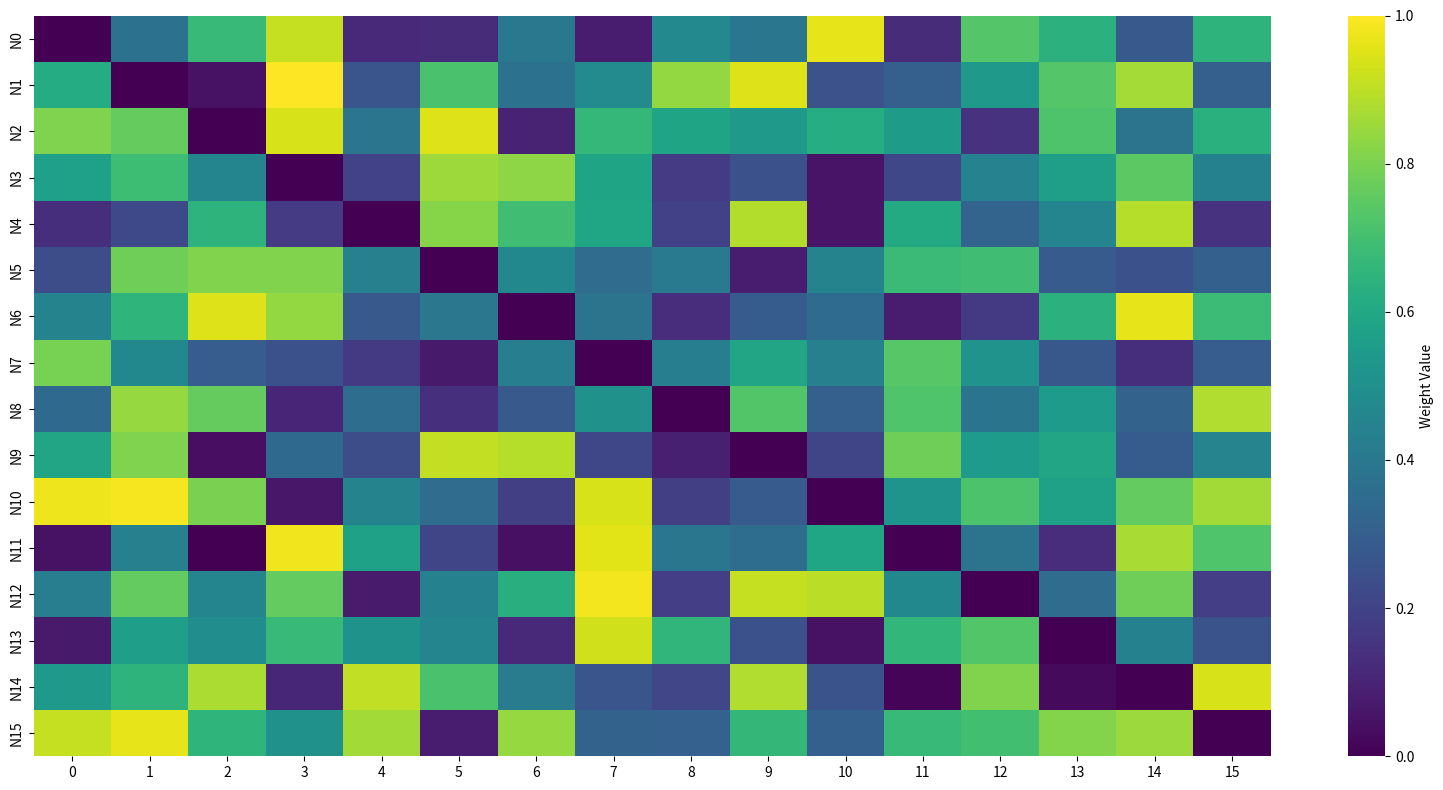
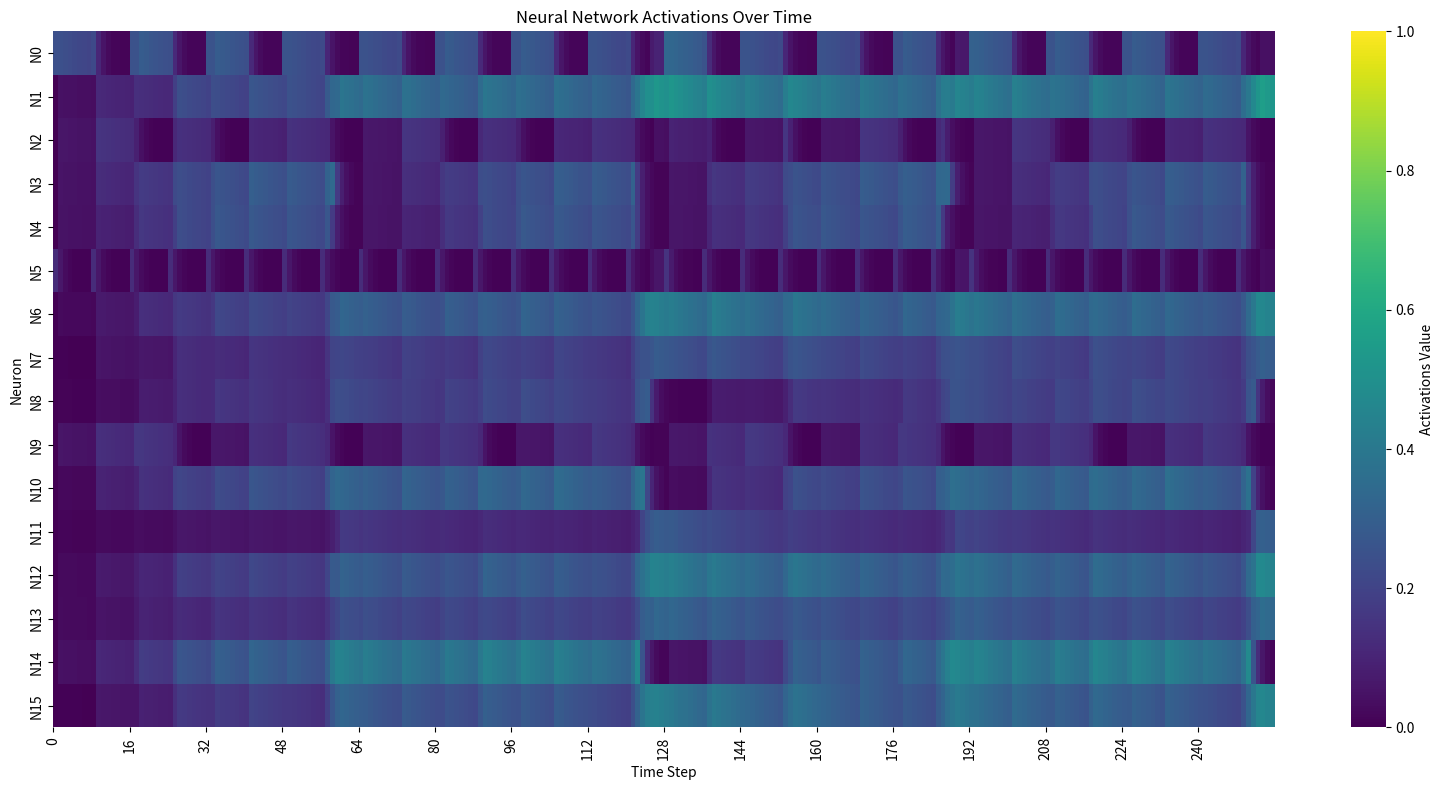
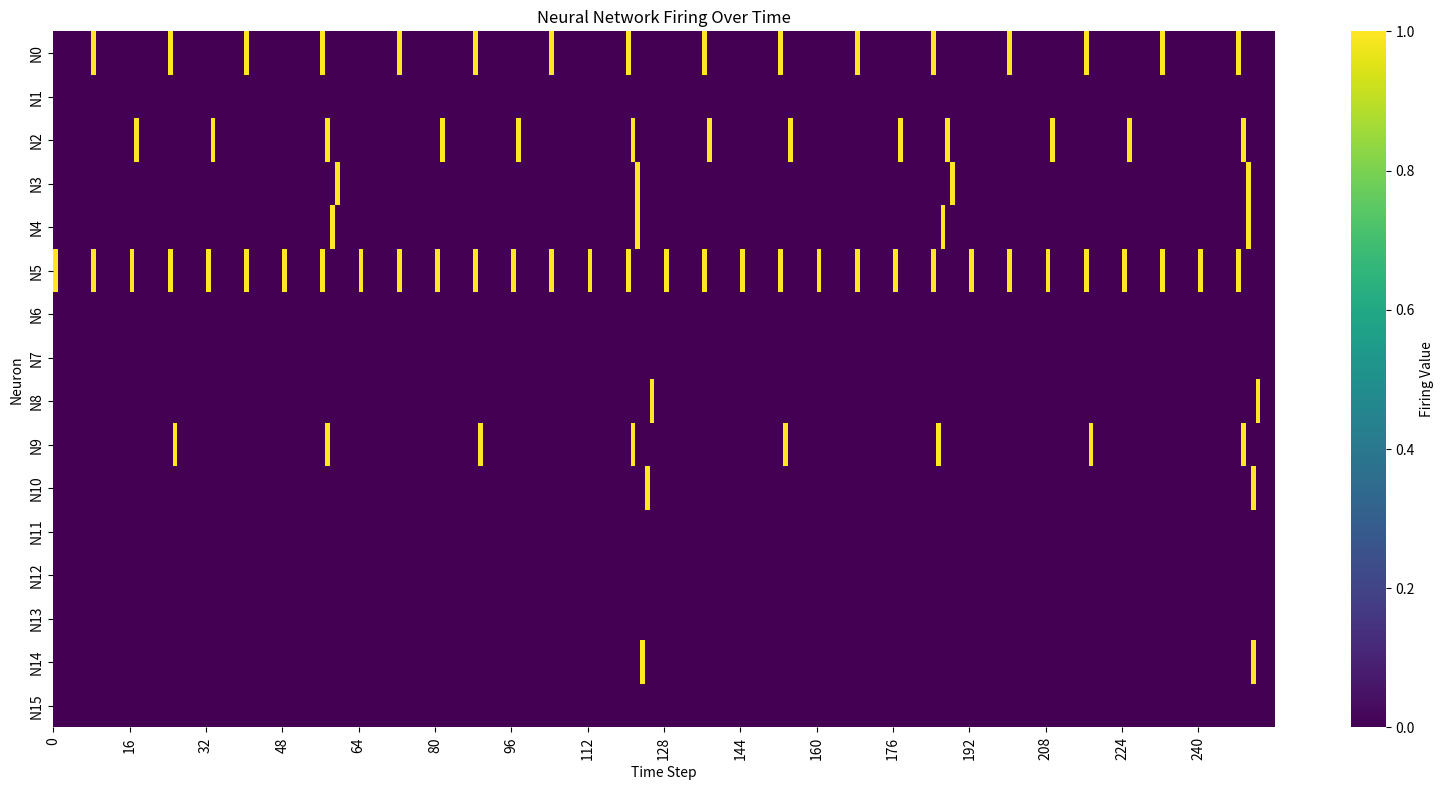

The matplotlib source for these figures, in order:
# %%

from typing import Optional
from dataclasses import dataclass, field
import numpy as np
import matplotlib.pyplot as plt
import seaborn as sns


@dataclass
class NeuralNetworkState:
    num_neurons: int = 64
    network_weights: np.ndarray = field(init=False)
    thresholds: np.ndarray = field(init=False)
    output_weights: np.ndarray = field(init=False)
    activations: np.ndarray = field(init=False)
    firing: np.ndarray = field(init=False)
    outputs: np.ndarray = field(init=False)
    refractory_counters: np.ndarray = field(init=False)

    use_activation_leak: bool = False
    activation_leak: float = 0.95
    refraction_leak: float = 0.4
    use_refraction_decay: bool = False
    refraction_period: int = 3

    def __post_init__(self):
        self.network_weights = np.zeros((self.num_neurons, self.num_neurons))
        self.thresholds = np.full((self.num_neurons,), 0.5)
        self.output_weights = np.eye(self.num_neurons)
        self.activations = np.zeros(self.num_neurons)
        self.firing = np.zeros(self.num_neurons, dtype=bool)
        self.outputs = np.zeros(self.num_neurons)
        self.refractory_counters = np.zeros(self.num_neurons, dtype=int)


class NeuralNetwork:
    def __init__(
        self, num_neurons: int = 64, initial_state: Optional[NeuralNetworkState] = None
    ):
        if initial_state is None:
            self.state = NeuralNetworkState(num_neurons=num_neurons)
        else:
            self.state = initial_state

    def tick(self):
        # Calculate new activations from current firing neurons
        new_activations = self.state.activations.copy()
        new_firing = np.zeros(self.state.num_neurons, dtype=bool)
        new_refractory_counters = self.state.refractory_counters.copy()

        for i in range(self.state.num_neurons):
            # sum up incoming activation from all firing neurons

            if not self.state.use_refraction_decay or new_refractory_counters[i] == 0:
                incoming_activation = 0
                for j in range(self.state.num_neurons):
                    if self.state.firing[j]:
                        # add weight from firing neuron j to current neuron i
                        incoming_activation += self.state.network_weights[j, i]

                incoming_activation /= self.state.num_neurons
                new_activations[i] = np.clip(
                    new_activations[i] + incoming_activation, 0, 1
                )

                if new_activations[i] >= self.state.thresholds[i]:

                    # fire!
                    new_firing[i] = True

                    if self.state.use_refraction_decay:
                        new_refractory_counters[i] = self.state.refraction_period
                    else:
                        new_activations[i] = 0

            if self.state.use_refraction_decay:
                if new_refractory_counters[i] > 0:
                    new_activations[i] *= self.state.refraction_leak

        # Calculate outputs based on firing neurons
        new_outputs = np.zeros(self.state.num_neurons)
        for i in range(self.state.num_neurons):
            if new_firing[i]:
                for j in range(self.state.num_neurons):
                    new_outputs[j] += self.state.output_weights[i, j]

        # Apply activation leak if enabled
        if self.state.use_activation_leak:
            new_activations *= self.state.activation_leak

        # Decrement refractory counters
        if self.state.use_refraction_decay:
            new_refractory_counters = np.maximum(0, new_refractory_counters - 1)

        # Update state
        self.state.activations = new_activations
        self.state.firing = new_firing
        self.state.outputs = np.clip(new_outputs, 0, 1)
        if self.state.use_refraction_decay:
            self.state.refractory_counters = new_refractory_counters

    def manual_trigger(self, neuron_index: int):
        if not 0 <= neuron_index < self.state.num_neurons:
            raise ValueError(
                f"Neuron index must be between 0 and {self.state.num_neurons - 1}"
            )

        # Set the neuron to fire
        # self.state.firing[neuron_index] = True

        # Set activation to 1
        self.state.activations[neuron_index] = 1

    def manual_activate(self, neuron_index: int, value: float):
        self.state.activations[neuron_index] += value
        self.state.activations[neuron_index] = np.clip(
            self.state.activations[neuron_index], 0, 1
        )

    def clear_firing(self):
        """Clear all firing states and outputs."""
        self.state.firing = np.zeros(self.state.num_neurons, dtype=bool)
        self.state.outputs = np.zeros(self.state.num_neurons)

    def update_network_weight(self, row: int, col: int, value: float):
        if not (
            0 <= row < self.state.num_neurons and 0 <= col < self.state.num_neurons
        ):
            raise ValueError(
                f"Indices must be between 0 and {self.state.num_neurons - 1}"
            )

        self.state.network_weights[row, col] = np.clip(value, 0, 1)

    def update_threshold(self, index: int, value: float):
        if not 0 <= index < self.state.num_neurons:
            raise ValueError(
                f"Index must be between 0 and {self.state.num_neurons - 1}"
            )

        self.state.thresholds[index] = np.clip(value, 0, 1)

    def update_output_weight(self, row: int, col: int, value: float):
        if not (
            0 <= row < self.state.num_neurons and 0 <= col < self.state.num_neurons
        ):
            raise ValueError(
                f"Indices must be between 0 and {self.state.num_neurons - 1}"
            )

        self.state.output_weights[row, col] = np.clip(value, 0, 1)

    def enable_activation_leak(self, leak_factor: float = 0.95):
        self.state.use_activation_leak = True
        self.state.activation_leak = np.clip(leak_factor, 0, 1)

    def disable_activation_leak(self):
        self.state.use_activation_leak = False

    def enable_refraction_decay(
        self, refraction_period: int = 3, refraction_leak: float = 0.4
    ):
        self.state.refraction_leak = np.clip(refraction_leak, 0, 1)
        self.state.use_refraction_decay = True
        self.state.refraction_period = max(1, refraction_period)

    def disable_refraction_decay(self):
        self.state.use_refraction_decay = False

    def randomize_weights(self):
        self.state.network_weights = np.random.random(
            (self.state.num_neurons, self.state.num_neurons)
        )

    def randomize_thresholds(self):
        self.state.thresholds = np.random.random(self.state.num_neurons)

    def sinusoidal_weights(self):
        for i in range(self.state.num_neurons):
            for j in range(self.state.num_neurons):
                self.state.network_weights[i, j] = (
                    np.sin((i + j) * np.pi / self.state.num_neurons) * 0.5 + 0.5
                )

    def set_diagonal_weights(self, value: float):
        for i in range(self.state.num_neurons):
            self.state.network_weights[i, i] = value

    def clear(self):
        self.state = NeuralNetworkState(num_neurons=self.state.num_neurons)

    def set_output_identity(self):
        self.state.output_weights = np.eye(self.state.num_neurons)

    def get_network_summary(self) -> dict:
        return {
            "activations": self.state.activations.tolist(),
            "firing": self.state.firing.tolist(),
            "outputs": self.state.outputs.tolist(),
        }

    def __str__(self) -> str:
        summary = self.get_network_summary()
        return f"NeuralNetwork(activations={summary['activations']}, firing={summary['firing']}, outputs={summary['outputs']})"

    def __repr__(self) -> str:
        return f"NeuralNetwork(state={self.state})"


# =======================================================================
def plot_weight_heatmap(num_neurons=64):
    data_matrix = np.array(network.state.network_weights)

    fig, ax = plt.subplots(figsize=(16, 8))

    sns.heatmap(
        data_matrix.T,
        annot=False,
        cmap="viridis",
        vmin=0,
        vmax=1,
        ax=ax,
        cbar_kws={"label": f"Weight Value"},
        yticklabels=[f"N{i}" for i in range(num_neurons)],
    )

    plt.tight_layout()
    plt.show()


# =======================================================================
def plot_neural_heatmap(history, data_type="activations", num_neurons=64):
    steps_to_show = len(history.get("step", []))
    tick_step = steps_to_show // 16

    data_matrix = np.array(history[data_type][:steps_to_show])

    fig, ax = plt.subplots(figsize=(16, 8))

    sns.heatmap(
        data_matrix.T,
        annot=False,
        cmap="viridis",
        vmin=0,
        vmax=1,
        ax=ax,
        cbar_kws={"label": f"{data_type.capitalize()} Value"},
        yticklabels=[f"N{i}" for i in range(num_neurons)],
    )

    tick_positions = np.arange(0, steps_to_show, tick_step)
    tick_labels = history["step"][:steps_to_show:][::tick_step]
    ax.set_xticks(tick_positions)
    ax.set_xticklabels(tick_labels)

    ax.set_xlabel("Time Step")
    ax.set_ylabel("Neuron")
    ax.set_title(f"Neural Network {data_type.capitalize()} Over Time")

    plt.tight_layout()
    plt.show()


# =======================================================================

network = NeuralNetwork(num_neurons=16)
steps = 256
network.clear()
network.set_output_identity()

# network.update_network_weight(0, 1, 0.5)  # N0 → N1
# network.update_network_weight(1, 2, 0.5)  # N1 → N2
# network.update_network_weight(2, 3, 0.5)  # N2 → N3
# network.update_network_weight(3, 0, 0.5)  # N3 → N0 (feedback loop)

network.randomize_weights()
# network.sinusoidal_weights()
network.randomize_thresholds()
network.set_diagonal_weights(0)  # no self-feedback

network.enable_activation_leak(0.97)
network.enable_refraction_decay(5, 0.5)


history = {"activations": [], "firing": [], "outputs": [], "step": []}

# input patterns
stimulators = [
    [1, 0, 0, 0, 0, 0, 0, 0],
    [0],
    [0],
    [0],
    [0],
    [1, 0, 0, 0, 0, 0, 0, 0],
]
stimulator_strength = 0.25

# Initial state
# network.manual_trigger(0)
# history["activations"].append(network.state.activations.copy())
# history["step"].append(0)

# Run simulation
for step in range(steps):
    # network.manual_activate(0, 0.1)
    for i, pattern in enumerate(stimulators):
        network.manual_activate(i, pattern[step % len(pattern)] * stimulator_strength)
    network.tick()
    history["activations"].append(network.state.activations.copy())
    history["firing"].append(network.state.firing.copy())
    history["outputs"].append(network.state.outputs.copy())
    history["step"].append(step)


plot_weight_heatmap(network.state.num_neurons)
plot_neural_heatmap(history, "activations", network.state.num_neurons)
plot_neural_heatmap(history, "firing", network.state.num_neurons)
